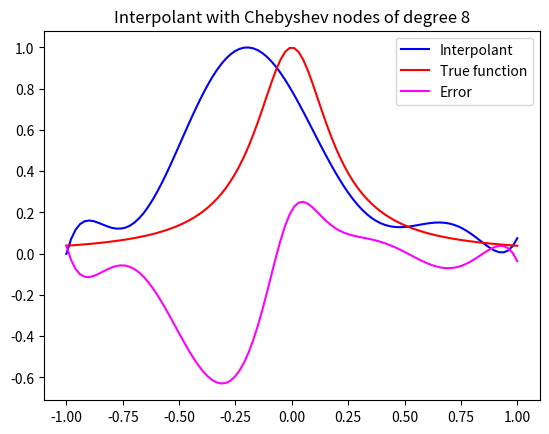

Reproduce this figure in Python.
import numpy as np
import matplotlib.pyplot as plt

n = 8 #Degree of polynomial
f = lambda x: 1/(1+25*(x**2)) #True function 

def cheby(n): #Calculates Chebyshev nodes for given degree
    x = np.zeros(n)
    for i in range(0, n):
        temp = (2*(i+1)-1)/(2*n)
        x[i] = np.cos(temp*np.pi)
    return x

#Does Lagrange interpolation
def interpolate(x, y, domain):
    prod = 1
    sum = np.zeros(len(domain))
    #Generates each component of sum individually, adding them iteratively
    #Follows Lagrange interpolation formula
    for i in range(0, len(x)): 
        for j in range(0, len(x)):
            if i != j:
                prod = (domain - x[j])/(x[i]-x[j])*prod
        prod = prod*y[i]
        sum = sum + prod
        prod = 1
    return sum

x = np.zeros(n+1)
y = np.zeros(n+1)
for i in range(0,n+1): #For non-Chebyshev nodes, makes domain and range
    x[i] = (2*i)/n-1
    y[i] = f(x[i])

x_2 = cheby(n)
y_2 = f(x)
domain = np.linspace(-1, 1, 100) #Graphing domain
#res = interpolate(x, y, domain) This line is uniform nodes
res = interpolate(x_2, y_2, domain) #This line is Chebyshev nodes
#Comment out the line you don't want

#Graph display, just change name between different graph
plt.title('Interpolant with Chebyshev nodes of degree ' + str(n))
plt.plot(domain, res, color='blue',label='Interpolant')
plt.plot(domain, f(domain), color='red', label= 'True function')
plt.plot(domain, f(domain) - res, color = 'magenta', label ='Error')
plt.legend(loc=1)
plt.show()
